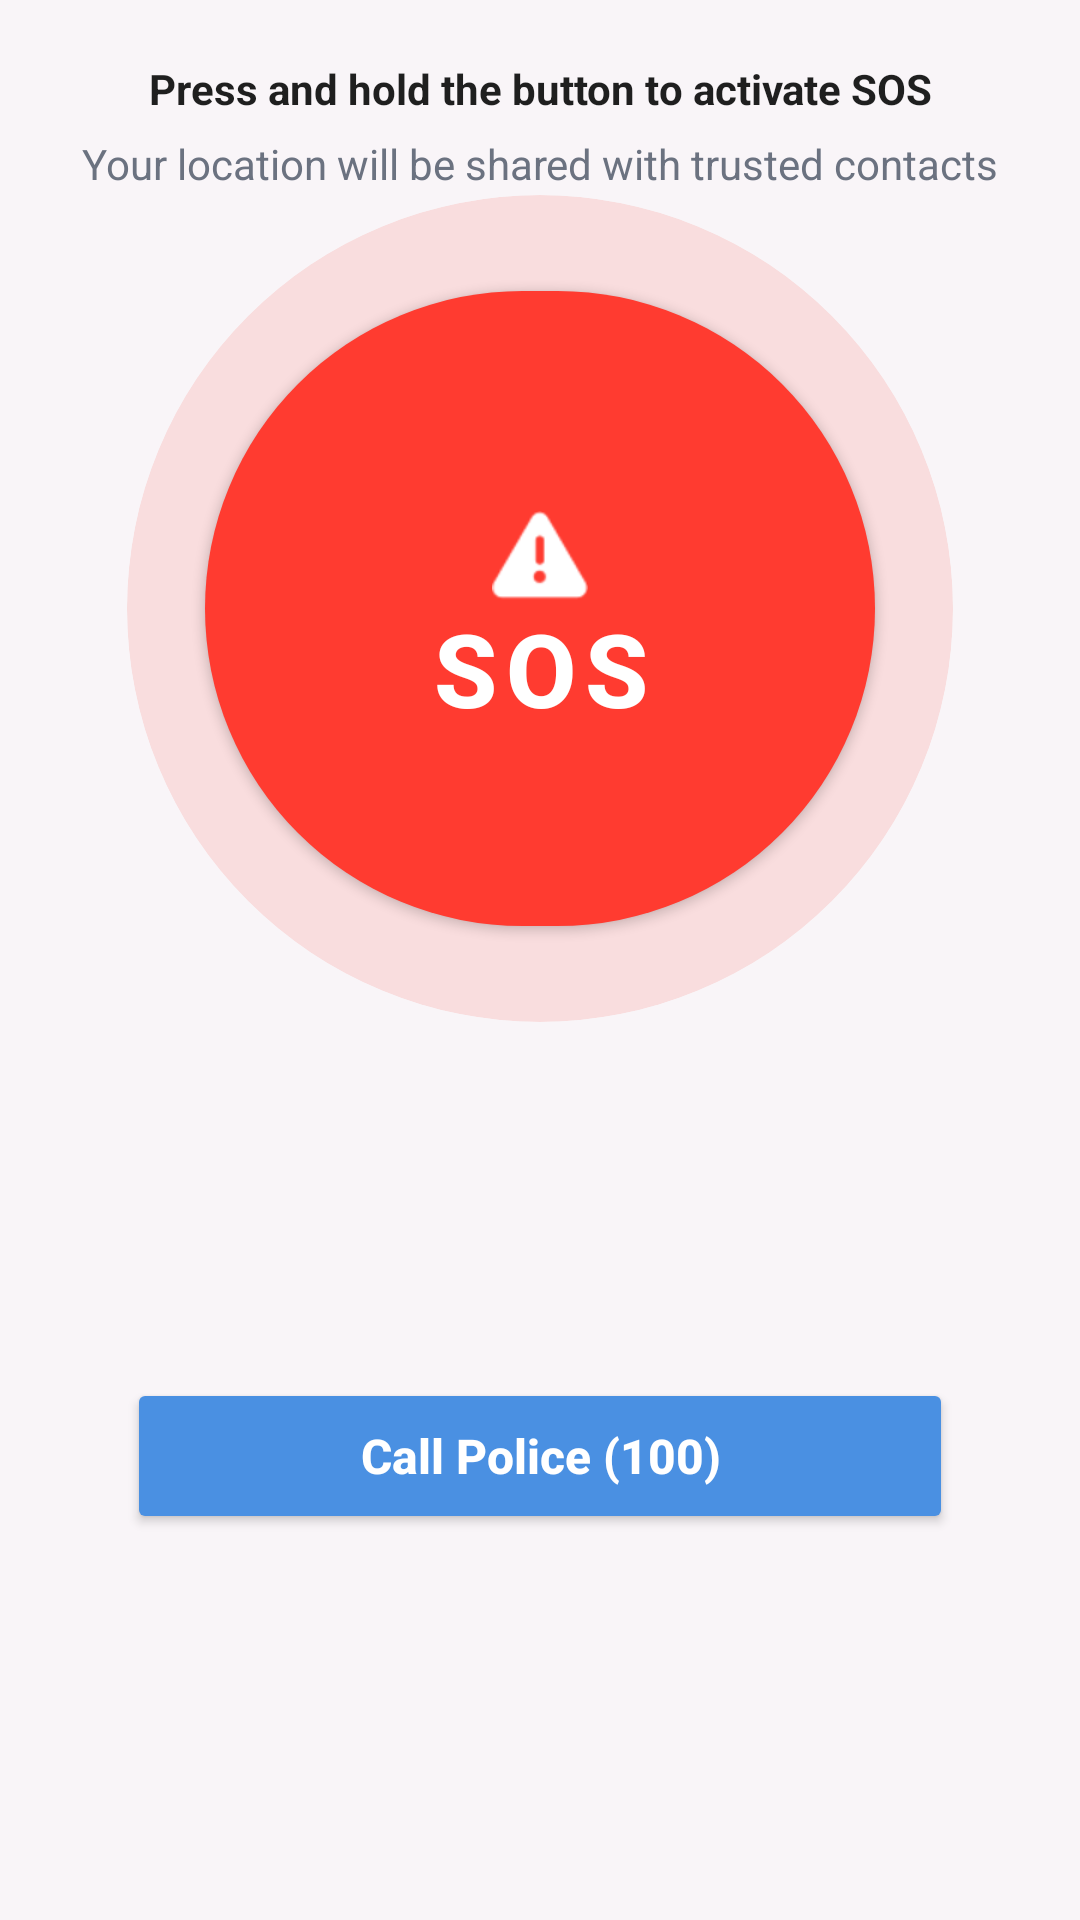

Android layout source for this screen:
<!-- AndroidManifest.xml: application theme Theme.ResQHer -->
<!-- res/layout/activity_sos.xml -->
<?xml version="1.0" encoding="utf-8"?>
<androidx.core.widget.NestedScrollView
    xmlns:android="http://schemas.android.com/apk/res/android"
    xmlns:app="http://schemas.android.com/apk/res-auto"
    android:layout_width="match_parent"
    android:layout_height="match_parent"
    android:fitsSystemWindows="true"
    android:background="@color/background"
    android:fillViewport="true">

    <androidx.constraintlayout.widget.ConstraintLayout
        android:layout_width="match_parent"
        android:layout_height="wrap_content"
        android:paddingStart="@dimen/screen_padding_horizontal"
        android:paddingTop="@dimen/section_spacing"
        android:paddingEnd="@dimen/screen_padding_horizontal"
        android:paddingBottom="@dimen/section_spacing">

        <androidx.constraintlayout.widget.Guideline
            android:id="@+id/leftGuide"
            android:layout_width="wrap_content"
            android:layout_height="wrap_content"
            android:orientation="vertical"
            app:layout_constraintGuide_percent="0.08" />

        <androidx.constraintlayout.widget.Guideline
            android:id="@+id/rightGuide"
            android:layout_width="wrap_content"
            android:layout_height="wrap_content"
            android:orientation="vertical"
            app:layout_constraintGuide_percent="0.92" />

        <TextView
            android:id="@+id/statusText"
            android:layout_width="0dp"
            android:layout_height="wrap_content"
            android:gravity="center"
            android:text="@string/sos_instruction"
            android:textColor="@color/text_primary"
            android:textSize="@dimen/feature_title_size"
            android:textStyle="bold"
            app:layout_constraintEnd_toEndOf="parent"
            app:layout_constraintStart_toStartOf="parent"
            app:layout_constraintTop_toTopOf="parent" />

        <TextView
            android:layout_width="wrap_content"
            android:layout_height="wrap_content"
            android:layout_marginTop="6dp"
            android:gravity="center"
            android:maxLines="2"
            android:text="Your location will be shared with trusted contacts"
            android:textColor="@color/text_secondary"
            android:textSize="@dimen/subtitle_text_size"
            app:layout_constraintEnd_toEndOf="parent"
            app:layout_constraintStart_toStartOf="parent"
            app:layout_constraintTop_toBottomOf="@id/statusText" />

        <androidx.cardview.widget.CardView
            android:id="@+id/sosOuterRing"
            android:layout_width="0dp"
            android:layout_height="0dp"
            android:layout_marginTop="26dp"
            app:cardBackgroundColor="#22F44336"
            app:cardCornerRadius="999dp"
            app:cardElevation="0dp"
            app:layout_constraintDimensionRatio="1:1"
            app:layout_constraintEnd_toStartOf="@id/rightGuide"
            app:layout_constraintStart_toEndOf="@id/leftGuide"
            app:layout_constraintTop_toBottomOf="@id/statusText" />

        <com.google.android.material.button.MaterialButton
            android:id="@+id/sosButton"
            android:layout_width="0dp"
            android:layout_height="0dp"
            android:layout_margin="26dp"
            android:text="SOS"
            android:textAllCaps="false"
            android:textColor="@color/white"
            android:textSize="34sp"
            android:textStyle="bold"
            app:backgroundTint="@color/sos_red"
            app:cornerRadius="999dp"
            app:icon="@android:drawable/ic_dialog_alert"
            app:iconGravity="textTop"
            app:iconPadding="8dp"
            app:iconTint="@color/white"
            app:layout_constraintBottom_toBottomOf="@id/sosOuterRing"
            app:layout_constraintDimensionRatio="1:1"
            app:layout_constraintEnd_toEndOf="@id/sosOuterRing"
            app:layout_constraintStart_toStartOf="@id/sosOuterRing"
            app:layout_constraintTop_toTopOf="@id/sosOuterRing" />

        <TextView
            android:id="@+id/countdownText"
            android:layout_width="wrap_content"
            android:layout_height="wrap_content"
            android:layout_marginTop="16dp"
            android:background="@android:color/transparent"
            android:paddingStart="12dp"
            android:paddingEnd="12dp"
            android:text="5"
            android:textColor="@color/primary"
            android:textSize="@dimen/sos_text_size"
            android:textStyle="bold"
            android:visibility="gone"
            app:layout_constraintEnd_toEndOf="parent"
            app:layout_constraintStart_toStartOf="parent"
            app:layout_constraintTop_toBottomOf="@id/sosOuterRing" />

        <Button
            android:id="@+id/cancelButton"
            android:layout_width="0dp"
            android:layout_height="52dp"
            android:layout_marginTop="14dp"
            android:backgroundTint="@color/warning_orange"
            android:text="@string/sos_cancel"
            android:textAllCaps="false"
            android:textColor="@color/white"
            android:textSize="16sp"
            android:textStyle="bold"
            android:visibility="gone"
            app:layout_constraintEnd_toStartOf="@id/rightGuide"
            app:layout_constraintStart_toEndOf="@id/leftGuide"
            app:layout_constraintTop_toBottomOf="@id/countdownText" />

        <Button
            android:id="@+id/shareWhatsAppButton"
            android:layout_width="0dp"
            android:layout_height="52dp"
            android:layout_marginTop="18dp"
            android:backgroundTint="@color/safe_green"
            android:text="@string/share_whatsapp"
            android:textAllCaps="false"
            android:textColor="@color/white"
            android:textSize="16sp"
            android:textStyle="bold"
            android:visibility="gone"
            app:layout_constraintEnd_toStartOf="@id/rightGuide"
            app:layout_constraintStart_toEndOf="@id/leftGuide"
            app:layout_constraintTop_toBottomOf="@id/cancelButton" />

        <Button
            android:id="@+id/callPoliceButton"
            android:layout_width="0dp"
            android:layout_height="52dp"
            android:layout_marginTop="10dp"
            android:backgroundTint="@color/primary"
            android:text="@string/call_police"
            android:textAllCaps="false"
            android:textColor="@color/white"
            android:textSize="16sp"
            android:textStyle="bold"
            app:layout_constraintBottom_toBottomOf="parent"
            app:layout_constraintEnd_toStartOf="@id/rightGuide"
            app:layout_constraintStart_toEndOf="@id/leftGuide"
            app:layout_constraintTop_toBottomOf="@id/shareWhatsAppButton" />

    </androidx.constraintlayout.widget.ConstraintLayout>

</androidx.core.widget.NestedScrollView>
<!-- resources referenced by this layout -->
<resources>
  <color name="background">#F9F5F8</color>
  <color name="primary">#4A90E2</color>
  <color name="safe_green">#27AE60</color>
  <color name="sos_red">#FF3B30</color>
  <color name="text_primary">#1F1F1F</color>
  <color name="text_secondary">#6B7280</color>
  <color name="warning_orange">#F59E0B</color>
  <color name="white">#FFFFFFFF</color>
  <dimen name="feature_title_size">14sp</dimen>
  <dimen name="screen_padding_horizontal">16dp</dimen>
  <dimen name="section_spacing">20dp</dimen>
  <dimen name="sos_text_size">38sp</dimen>
  <dimen name="subtitle_text_size">14sp</dimen>
  <string name="call_police">Call Police (100)</string>
  <string name="share_whatsapp">Share on WhatsApp</string>
  <string name="sos_cancel">Cancel SOS</string>
  <string name="sos_instruction">Press and hold the button to activate SOS</string>
  <style name="Theme.ResQHer" parent="Theme.MaterialComponents.DayNight.NoActionBar">
          <item name="colorPrimary">@color/primary</item>
          <item name="colorPrimaryDark">@color/primary_dark</item>
          <item name="colorAccent">@color/accent</item>
          <item name="android:windowBackground">@color/background</item>
          <item name="android:textColorPrimary">@color/text_primary</item>
          <item name="android:textColorSecondary">@color/text_secondary</item>
      </style>
  <color name="primary_dark">#3A7DC7</color>
  <color name="accent">#C084CC</color>
</resources>
